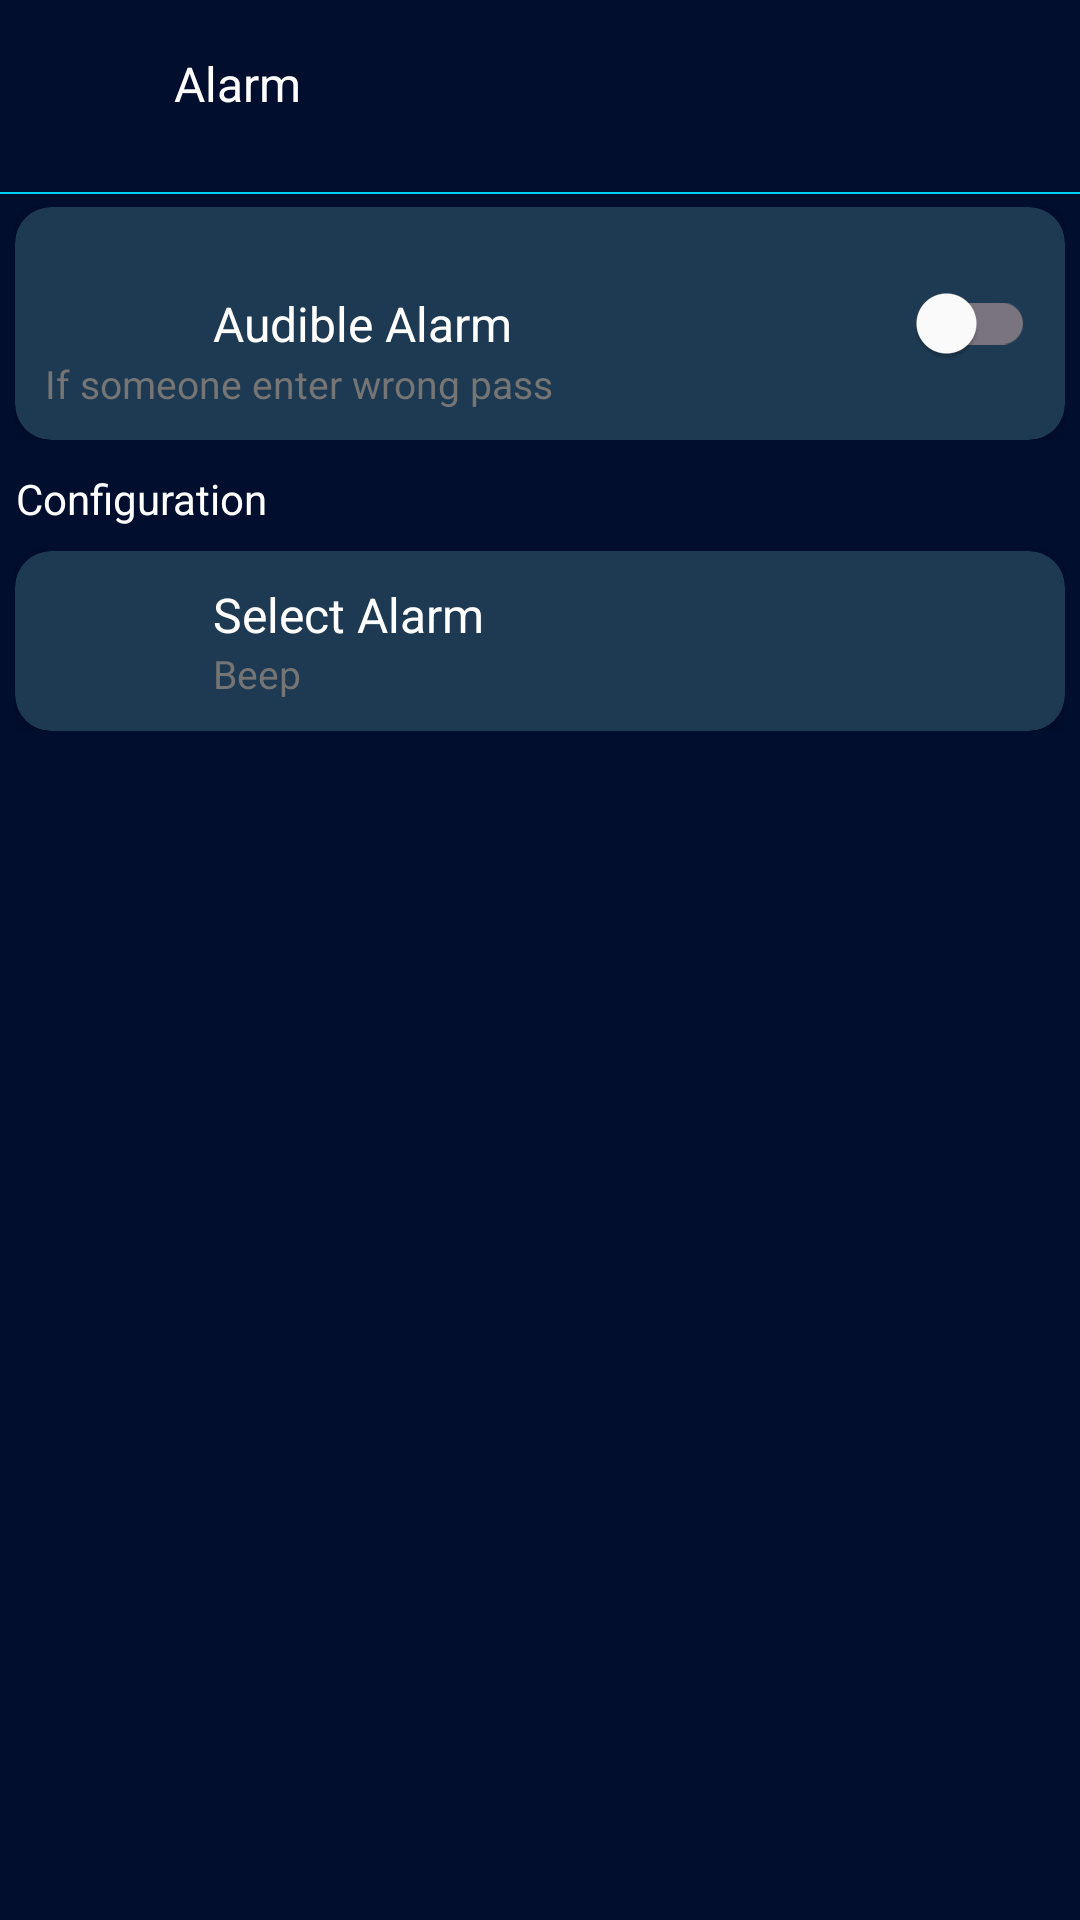

Layout XML and referenced resources for this Android screen:
<!-- AndroidManifest.xml: application theme Theme.ThirdEye -->
<!-- res/layout/fragment_alarm.xml -->
<?xml version="1.0" encoding="utf-8"?>
<androidx.constraintlayout.widget.ConstraintLayout xmlns:android="http://schemas.android.com/apk/res/android"
    xmlns:app="http://schemas.android.com/apk/res-auto"
    android:layout_width="match_parent"
    android:layout_height="match_parent"
    xmlns:tools="http://schemas.android.com/tools"
    android:fitsSystemWindows="true"
    >

    <com.google.android.material.appbar.MaterialToolbar
        android:id="@+id/mainToolbar"
        android:layout_width="match_parent"
        android:layout_height="?attr/actionBarSize"
        android:background="@color/appBgColor"
        app:title="@string/Alarm"
        app:layout_constraintTop_toTopOf="parent"
        app:layout_constraintStart_toStartOf="parent"
        app:layout_constraintEnd_toEndOf="parent">


        <RelativeLayout
            android:id="@+id/toolbarContainer"
            android:layout_width="match_parent"
            android:layout_height="match_parent"
            android:gravity="center_vertical"
            >
            <ImageView
                android:id="@+id/backIcon"
                android:layout_width="30dp"
                android:layout_height="30dp"
                android:src="@drawable/ep_back"
                android:clickable="true"
                android:focusable="true"/>
            <TextView
                android:id="@+id/toolbarTitle"
                style="@style/ToobarTitle"
                android:layout_width="wrap_content"
                android:layout_height="wrap_content"
                android:layout_toRightOf="@id/backIcon"
                android:layout_marginStart="12dp"
                android:text="@string/Alarm"/>


        </RelativeLayout>

    </com.google.android.material.appbar.MaterialToolbar>
    <View
        android:layout_width="match_parent"
        android:layout_height=".6dp"
        app:layout_constraintTop_toBottomOf="@id/mainToolbar"
        android:background="@color/dividerColor" />
    <LinearLayout
        android:id="@+id/Alarm"
        app:layout_constraintTop_toBottomOf="@id/mainToolbar"

        android:padding="5dp"
        android:layout_width="match_parent"
        android:orientation="vertical"
        android:layout_height="wrap_content">



        
        <androidx.cardview.widget.CardView
            android:layout_width="match_parent"
            android:layout_height="wrap_content"
            app:cardCornerRadius="12dp"
            app:cardElevation="4dp"
            android:backgroundTint="@color/cardBgColor">

            <RelativeLayout
                android:padding="10dp"
                android:layout_width="match_parent"
                android:layout_height="wrap_content">

                <ImageView
                    android:id="@+id/alarmImg"
                    android:layout_width="40dp"
                    android:layout_height="40dp"
                    android:layout_centerVertical="true"
                    android:src="@drawable/alram_icon"
                    android:tint="@color/white"/>

                <LinearLayout
                    android:id="@+id/textContainer"
                    android:layout_width="wrap_content"
                    android:layout_height="wrap_content"
                    android:layout_toEndOf="@id/alarmImg"
                    android:layout_marginStart="16dp"
                    android:layout_centerVertical="true"
                    android:orientation="vertical">

                    <TextView
                        android:id="@+id/fingerTitle"
                        android:layout_width="wrap_content"
                        android:layout_height="wrap_content"
                        style="@style/BoldText"
                        android:text="@string/audible_alarm"/>


                </LinearLayout>


                <com.google.android.material.switchmaterial.SwitchMaterial
                    android:id="@+id/alarmSwitch"
                    app:thumbTint="@color/white"

                    android:layout_width="wrap_content"
                    android:layout_height="wrap_content"
                    android:layout_alignParentEnd="true"
                    android:layout_centerVertical="true" />
                <TextView

                    style="@style/DescriptionText"
                    android:layout_below="@id/alarmImg"
                    android:layout_width="wrap_content"
                    android:layout_height="wrap_content"
                    android:text="If someone enter wrong pass"/>

            </RelativeLayout>

        </androidx.cardview.widget.CardView>

    </LinearLayout>
    <LinearLayout

        app:layout_constraintTop_toBottomOf="@id/Alarm"

        android:padding="5dp"
        android:layout_width="match_parent"
        android:orientation="vertical"
        android:layout_height="wrap_content">

        <TextView
            android:layout_width="wrap_content"
            android:layout_height="wrap_content"
            style="@style/subtitle"
            android:text="@string/configuration"
            android:layout_marginBottom="8dp"/>

        
        <androidx.cardview.widget.CardView
            android:id="@+id/selectRingtone"
            android:layout_width="match_parent"
            android:layout_height="wrap_content"
            app:cardCornerRadius="12dp"
            app:cardElevation="4dp"
            android:backgroundTint="@color/cardBgColor">

            <RelativeLayout
                android:padding="10dp"
                android:layout_width="match_parent"
                android:layout_height="wrap_content">

                <ImageView
                    android:id="@+id/musicImg"
                    android:layout_width="40dp"
                    android:layout_height="40dp"
                    android:layout_centerVertical="true"
                    android:src="@drawable/musicicon"
                    android:tint="@color/white"/>

                <LinearLayout
                    android:id="@+id/Container"
                    android:layout_width="wrap_content"
                    android:layout_height="wrap_content"
                    android:layout_toEndOf="@id/musicImg"
                    android:layout_marginStart="16dp"
                    android:layout_centerVertical="true"
                    android:orientation="vertical">

                    <TextView
                        android:layout_width="wrap_content"
                        android:layout_height="wrap_content"
                        style="@style/BoldText"
                        android:text="@string/select_alarm"/>

                    <TextView
                        android:id="@+id/ringTonename"
                        android:layout_width="wrap_content"
                        android:layout_height="wrap_content"
                        style="@style/DescriptionText"
                        android:text="@string/beep"/>
                </LinearLayout>




            </RelativeLayout>

        </androidx.cardview.widget.CardView>

    </LinearLayout>








</androidx.constraintlayout.widget.ConstraintLayout>
<!-- resources referenced by this layout -->
<resources>
  <color name="appBgColor">#010E2E</color>
  <color name="cardBgColor">#1e3a52</color>
  <color name="dividerColor">#00D0FF</color>
  <color name="white">#FFFFFFFF</color>
  <string name="Alarm">Alarm</string>
  <string name="audible_alarm">Audible Alarm</string>
  <string name="beep">Beep</string>
  <string name="configuration">Configuration</string>
  <string name="select_alarm">Select Alarm</string>
  <style name="BoldText">
          <item name="android:layout_width">wrap_content</item>
          <item name="android:layout_height">wrap_content</item>
          <item name="android:textColor">@color/white</item>
          <item name="android:textSize">16sp</item>
          <item name="android:gravity">center</item>
  
      </style>
  <style name="DescriptionText">
          <item name="android:layout_width">wrap_content</item>
          <item name="android:layout_height">wrap_content</item>
          <item name="android:textColor">#757575</item>
          <item name="android:textSize">13sp</item>
  
          <item name="android:lineSpacingExtra">2dp</item>
      </style>
  <style name="ToobarTitle">
          <item name="android:layout_width">wrap_content</item>
          <item name="android:layout_height">wrap_content</item>
          <item name="android:textColor">#FFFFFF</item>
          <item name="android:textSize">16sp</item>
  
  
      </style>
  <style name="subtitle">
          <item name="android:layout_width">wrap_content</item>
          <item name="android:layout_height">wrap_content</item>
          <item name="android:textColor">#FFFFFF</item>
          <item name="android:textSize">14sp</item>
          <item name="android:gravity">center</item>
          <item name="android:lineSpacingExtra">2dp</item>
      </style>
  <style name="Theme.ThirdEye" parent="Theme.Material3.DayNight.NoActionBar">
          <item name="android:windowBackground">@color/appBgColor</item>
          <item name="android:statusBarColor">@color/appBgColor</item>
          <item name="android:windowSplashScreenBackground">@android:color/transparent</item>
          <item name="android:windowSplashScreenAnimatedIcon">@drawable/emptyicon</item>
  
  
  
      </style>
</resources>
